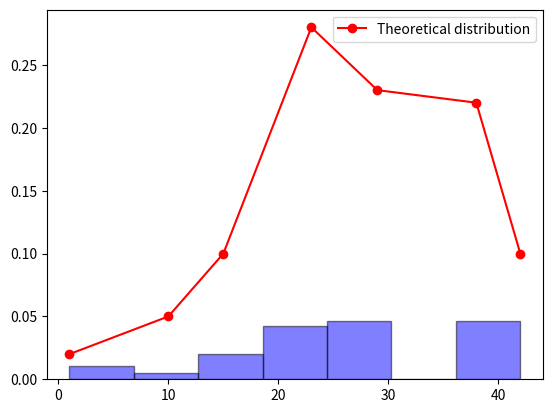

Write the Python code that produced this figure.
import numpy as np
import matplotlib.pyplot as plt

x_i = np.array([1, 10, 15, 23, 29, 38, 42])  # тут має бути таска вашого варіанту (тут 8мий)
p_i = np.array([0.02, 0.05, 0.1, 0.28, 0.23, 0.22, 0.1])  # тут має бути таска вашого варіанту (тут 8мий(
N = 100

X = np.random.choice(x_i, size=N, p=p_i)

mean_sample = np.mean(X)
var_sample = np.var(X)

print("Sample mean: {:.2f}".format(mean_sample))
print("Sample variance: {:.2f}".format(var_sample))

mean_theoretical = np.sum(x_i * p_i)
var_theoretical = np.sum((x_i - mean_theoretical) ** 2 * p_i)

print("Theoretical mean: {:.2f}".format(mean_theoretical))
print("Theoretical variance: {:.2f}".format(var_theoretical))

plt.hist(X, bins=len(x_i), density=True, alpha=0.5, color='b', edgecolor='black')
plt.plot(x_i, p_i, 'ro-', label='Theoretical distribution')
plt.legend()
plt.show()

intervals = [(1, 10), (11, 20), (21, 30), (31, 40), (41, 50)]

frequency = np.zeros(len(intervals), dtype=int)
for value in X:
    for i, interval in enumerate(intervals):
        if interval[0] <= value <= interval[1]:
            frequency[i] += 1
            break

total_observation = len(X)
relative_frequency = frequency / total_observation

print("\nInterval   Frequency   Relative Frequency")
for interval, freq, rel_freq in zip(intervals, frequency, relative_frequency):
    print("{:<9} {:<11} {:.2f}".format(f"{interval[0]}-{interval[1]}", freq, rel_freq))
